Run: headless pygame with SDL's dummy video driver; simulated clock (each Clock.tick advances the game by its frame time, no real sleeping); random seed 0; keys injected as events and as key.get_pressed() state; no mouse input.
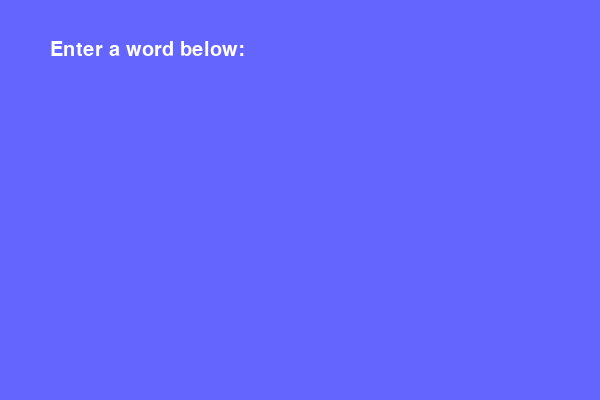
Frame 1 of 4 · flips 1–60 · no input
Frame 2 of 4 · flips 61–180 · tapped SPACE, RETURN · held RIGHT (→), D · screen unchanged from frame 1, image omitted
Frame 3 of 4 · flips 181–300 · held DOWN (↓), S · screen unchanged from frame 2, image omitted
Frame 4 of 4 · flips 301–420 · held LEFT (←), A, UP (↑), W · screen unchanged from frame 3, image omitted

The pygame program that drew these frames:

import pygame

pygame.init()






#surfaces 
font = pygame.font.Font(None, 30)
white = (255, 255, 255)
text = ""
word = ""
enter_a_word_font = pygame.font.Font(None, 40)
surface_enter_a_word = font.render('Enter a word below: ', True, (255, 255, 255))


screen = pygame.display.set_mode((600 , 400))
pygame.display.set_caption('Word Math Analyzer')

running = True
while running: 
    for event in pygame.event.get():
        if event.type == pygame.QUIT:
            running = False

        if event.type == pygame.KEYDOWN:

            if event.key == pygame.K_BACKSPACE:
                    text = text [:-1]
            
            elif event.type == pygame.K_RETURN:
                word = text

                word_length = len(word)
                middle_letter = word_length //2
                first_half = word[:middle_letter]
                second_half = word[middle_letter:]
                
                length_surface = font.render(f'Length: {word_length}', True, white )
                middle_surface = font.render(f'Middle letter: {middle_letter}', True, white )
                first_surface = font.render(f'First half: {first_half}', True, white )
                last_surface = font.render(f'Second half: {second_half}', True, white )

                screen.blit(length_surface, (50,100))
                screen.blit(middle_surface, (50,150))
                screen.blit(first_surface, (50,200))
                screen.blit(last_surface, (50,250))
            else:
                text += event.unicode
                
    screen.fill((100,100, 255))
    
    text_surface = font.render(text, True, (255, 255, 255))
    screen.blit(surface_enter_a_word, (50, 40))
    pygame.display.update()
    
pygame.quit()
